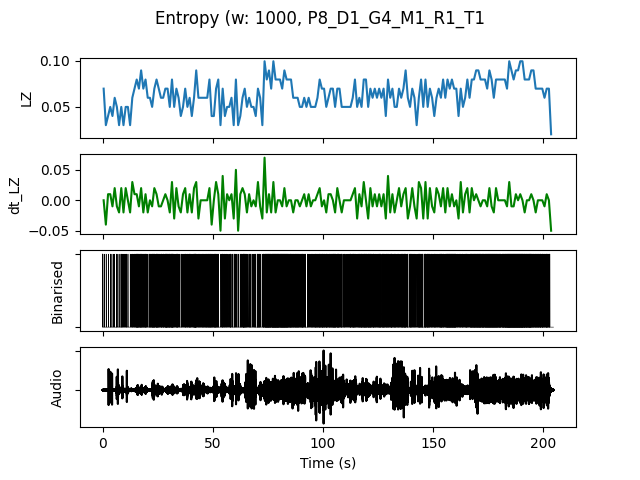

Source data for this figure (header and first rows):
, t0, LZ, dt_LZ, IOI, nCounts
0.0, 0.0, 0.06976, 0.0, 0.25, 4
1.0, 1.0, 0.0299, -0.03986, 1.0, 1
2.0, 2.0, 0.03986, 0.009966, 0.5, 2
3.0, 3.0, 0.04983, 0.009966, 0.3333, 3
4.0, 4.0, 0.03986, -0.009966, 1.0, 1
5.0, 5.0, 0.05979, 0.01993, 0.5, 2
6.0, 6.0, 0.04983, -0.009966, 0.3333, 3
7.0, 7.0, 0.0299, -0.01993, 1.0, 1
8.0, 8.0, 0.04983, 0.01993, 0.25, 4
9.0, 9.0, 0.0299, -0.01993, 1.0, 1
10.0, 10.0, 0.04983, 0.01993, 0.3333, 3
11.0, 11.0, 0.04983, 0.0, 0.5, 2
12.0, 12.0, 0.0299, -0.01993, 1.0, 1
13.0, 13.0, 0.05979, 0.0299, 0.3333, 3
14.0, 14.0, 0.06976, 0.009966, 0.2, 5
15.0, 15.0, 0.07973, 0.009966, 0.1429, 7
16.0, 16.0, 0.06976, -0.009966, 0.2, 5
17.0, 17.0, 0.08969, 0.01993, 0.1429, 7
18.0, 18.0, 0.06976, -0.01993, 0.25, 4
19.0, 19.0, 0.07973, 0.009966, 0.1667, 6
20.0, 20.0, 0.05979, -0.01993, 0.5, 2
21.0, 21.0, 0.05979, 0.0, 0.2, 5
22.0, 22.0, 0.04983, -0.009966, 0.1667, 6
23.0, 23.0, 0.06976, 0.01993, 0.2, 5
24.0, 24.0, 0.07973, 0.009966, 0.1429, 7
25.0, 25.0, 0.06976, -0.009966, 0.25, 4
26.0, 26.0, 0.05979, -0.009966, 0.2, 5
27.0, 27.0, 0.05979, 0.0, 0.25, 4
28.0, 28.0, 0.06976, 0.009966, 0.1429, 7
29.0, 29.0, 0.06976, 0.0, 0.1667, 6
30.0, 30.0, 0.04983, -0.01993, 0.2, 5
31.0, 31.0, 0.07973, 0.0299, 0.125, 8
32.0, 32.0, 0.04983, -0.0299, 0.3333, 3
33.0, 33.0, 0.06976, 0.01993, 0.1429, 7
34.0, 34.0, 0.05979, -0.009966, 0.3333, 3
35.0, 35.0, 0.03986, -0.01993, 0.5, 2
36.0, 36.0, 0.04983, 0.009966, 0.5, 2
37.0, 37.0, 0.06976, 0.01993, 0.2, 5
38.0, 38.0, 0.04983, -0.01993, 0.3333, 3
39.0, 39.0, 0.05979, 0.009966, 0.2, 5
40.0, 40.0, 0.03986, -0.01993, 0.5, 2
41.0, 41.0, 0.05979, 0.01993, 0.1667, 6
42.0, 42.0, 0.08969, 0.0299, 0.1667, 6
43.0, 43.0, 0.05979, -0.0299, 0.25, 4
44.0, 44.0, 0.05979, 0.0, 0.3333, 3
45.0, 45.0, 0.05979, 0.0, 0.25, 4
46.0, 46.0, 0.05979, 0.0, 0.2, 5
47.0, 47.0, 0.05979, 0.0, 0.25, 4
48.0, 48.0, 0.07973, 0.01993, 0.1429, 7
49.0, 49.0, 0.03986, -0.03986, 0.25, 4
50.0, 50.0, 0.03986, 0.0, 0.25, 4
51.0, 51.0, 0.06976, 0.0299, 0.2, 5
52.0, 52.0, 0.07973, 0.009966, 0.25, 4
53.0, 53.0, 0.0299, -0.04983, 1.0, 1
54.0, 54.0, 0.06976, 0.03986, 0.2, 5
55.0, 55.0, 0.03986, -0.0299, 0.3333, 3
56.0, 56.0, 0.04983, 0.009966, 0.3333, 3
57.0, 57.0, 0.04983, 0.0, 0.3333, 3
58.0, 58.0, 0.05979, 0.009966, 0.25, 4
59.0, 59.0, 0.0299, -0.0299, 1.0, 1
... 144 more rows
